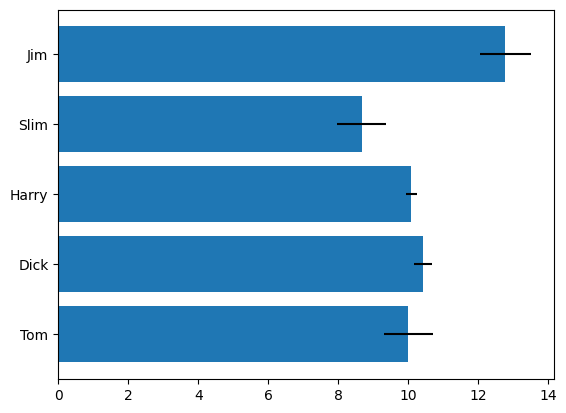

This chart was generated by the following Python code:

import matplotlib.pyplot as plt
import numpy as np

np.random.seed(19680801)
plt.rcdefaults()
fig, ax = plt.subplots()

# Example data
people = ('Tom', 'Dick', 'Harry', 'Slim', 'Jim')
y_pos = np.arange(len(people))
performance = 3 + 10 * np.random.rand(len(people))
error = np.random.rand(len(people))

ax.barh(y_pos, performance, xerr=error, align='center')
ax.set_yticks(y_pos)
ax.set_yticklabels(people)

plt.show()
